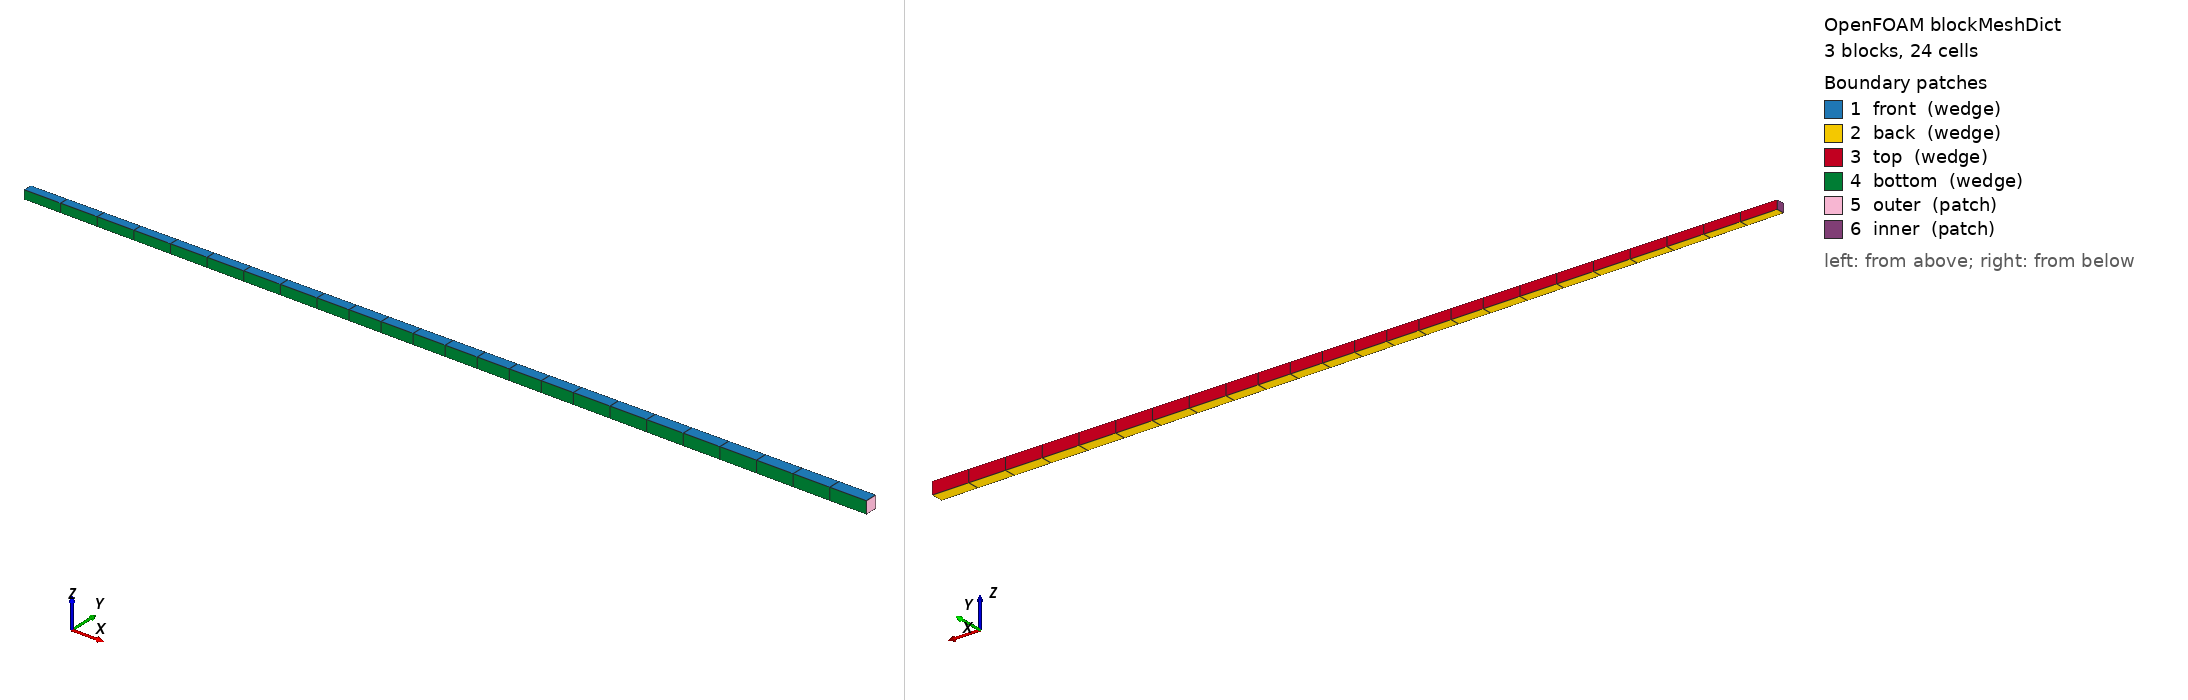

OpenFOAM case: the mesh blockMesh builds from blockMeshDict, 3 block(s), 24 cells. Boundary patches (legend numbers): 1 front (wedge), 2 back (wedge), 3 top (wedge), 4 bottom (wedge), 5 outer (patch), 6 inner (patch). Left view from above one corner, right view from below the opposite corner. Boundary conditions: 2 field file(s) under 0/; 6 of 6 drawn patches have an entry in a shipped field file.

=== system/blockMeshDict ===
/*--------------------------------*- C++ -*----------------------------------*\
| ========                 |                                                 |
| \      /  F ield         | OpenFOAM: The Open Source CFD Toolbox           |
|  \    /   O peration     | Version:  5.0                                   |
|   \  /    A nd           | Web:      www.OpenFOAM.org                      |
|    \/     M anipulation  |                                                 |
\*---------------------------------------------------------------------------*/
FoamFile
{
    version     5.0;
    format      ascii;
    class       dictionary;
    object      blockMeshDict;
}
// * * * * * * * * * * * * * * * * * * * * * * * * * * * * * * * * * * * * * //

convertToMeters 1e-06; 

vertices 
(
    (274.99869110221596 0.5999550266594492 -0.5999550266594492)
    (274.99869110221596 0.5999550266594492 0.5999550266594492)
    (274.99869110221596 -0.5999550266594492 0.5999550266594492)
    (274.99869110221596 -0.5999550266594492 -0.5999550266594492)
    (314.99850071708374 0.6872212123553691 -0.6872212123553691)
    (314.99850071708374 0.6872212123553691 0.6872212123553691)
    (314.99850071708374 -0.6872212123553691 0.6872212123553691)
    (314.99850071708374 -0.6872212123553691 -0.6872212123553691)

    (349.998334130093 0.763579124839299 -0.763579124839299)
    (349.998334130093 0.763579124839299 0.763579124839299)
    (349.998334130093 -0.763579124839299 0.763579124839299)
    (349.998334130093 -0.763579124839299 -0.763579124839299)

    (389.99814374496077 0.850845310535219 -0.850845310535219)
    (389.99814374496077 0.850845310535219 0.850845310535219)
    (389.99814374496077 -0.850845310535219 0.850845310535219)
    (389.99814374496077 -0.850845310535219 -0.850845310535219)

);

blocks 
(
    hex ( 0 1 2 3 4 5 6 7 ) IPyC (1 1 8) simpleGrading (1 1 1)
    hex ( 4 5 6 7 8 9 10 11 ) SiC (1 1 8) simpleGrading (1 1 1)
    hex ( 8 9 10 11 12 13 14 15 ) OPyC (1 1 8) simpleGrading (1 1 1)
);

edges 
(
);

boundary 
(
    front
    {
        type wedge;
        faces 
        (
            (1 2 6 5)
            (5 6 10 9)
            (9 10 14 13)
        );
    }

    back
    {
        type wedge;
        faces 
        (
            (0 4 7 3)
            (4 8 11 7)
            (8 12 15 11)
        );
    }

    top
    {
        type wedge;
        faces 
        (
            (0 1 5 4)
            (4 5 9 8)
            (8 9 13 12)
        );
    }

    bottom
    {
        type wedge;
        faces 
        (
            (2 3 7 6)
            (6 7 11 10)
            (10 11 15 14)
        );
    }

    outer
    {
        type patch;
        faces 
        (
            (12 13 14 15)
        );
    }

    inner
    {
        type patch;
        faces 
        (
            (0 1 2 3)
        );
    }

);



=== 0/D ===
/*--------------------------------*- C++ -*----------------------------------*\
| =========                 |                                                 |
| \\      /  F ield         | OpenFOAM: The Open Source CFD Toolbox           |
|  \\    /   O peration     | Version:  2.3.0                                 |
|   \\  /    A nd           | Web:      www.OpenFOAM.org                      |
|    \\/     M anipulation  |                                                 |
\*---------------------------------------------------------------------------*/
FoamFile
{
    version     2.0;
    format      ascii;
    class       volVectorField;
    object      D;
}
// * * * * * * * * * * * * * * * * * * * * * * * * * * * * * * * * * * * * * //

dimensions          [0 1 0 0 0 0 0];

internalField       uniform (0 0 0);

boundaryField
{
    "bottom|top|front|back"
    {
        type            wedge;
    }

    outer
    {
        type            tractionDisplacement;
        traction        uniform (0 0 0);
        pressure        uniform 0.1e6;
        value           uniform (0 0 0);
    }

    inner
    {
        type            tractionDisplacement;
        traction        uniform (0 0 0);
        pressureList
        {
            type    table;

            values
            (
                (0.0      0)
                (8.64e7  15.54e6)
            );

            outOfBounds         clamp;     // optional out-of-bounds handling
            interpolationScheme linear;    // optional interpolation method
        }
        value           uniform (0 0 0);
    }


}

// ************************************************************************* //


=== 0/T ===
/*--------------------------------*- C++ -*----------------------------------*\
| =========                 |                                                 |
| \\      /  F ield         | OpenFOAM: The Open Source CFD Toolbox           |
|  \\    /   O peration     | Version:  2.3.0                                 |
|   \\  /    A nd           | Web:      www.OpenFOAM.org                      |
|    \\/     M anipulation  |                                                 |
\*---------------------------------------------------------------------------*/
FoamFile
{
    version     2.0;
    format      ascii;
    class       volScalarField;
    location    "0";
    object      T;
}
// * * * * * * * * * * * * * * * * * * * * * * * * * * * * * * * * * * * * * //

dimensions      [0 0 0 1 0 0 0];

internalField   uniform 1273;

boundaryField
{
    "bottom|top|front|back"
    {
        type            wedge;
    }

    outer
    {
        type            fixedValue;
        value           uniform 1273;
    }

    inner
    {
        type            fixedValue;
        value           uniform 1273;
    }
}


// ************************************************************************* //
